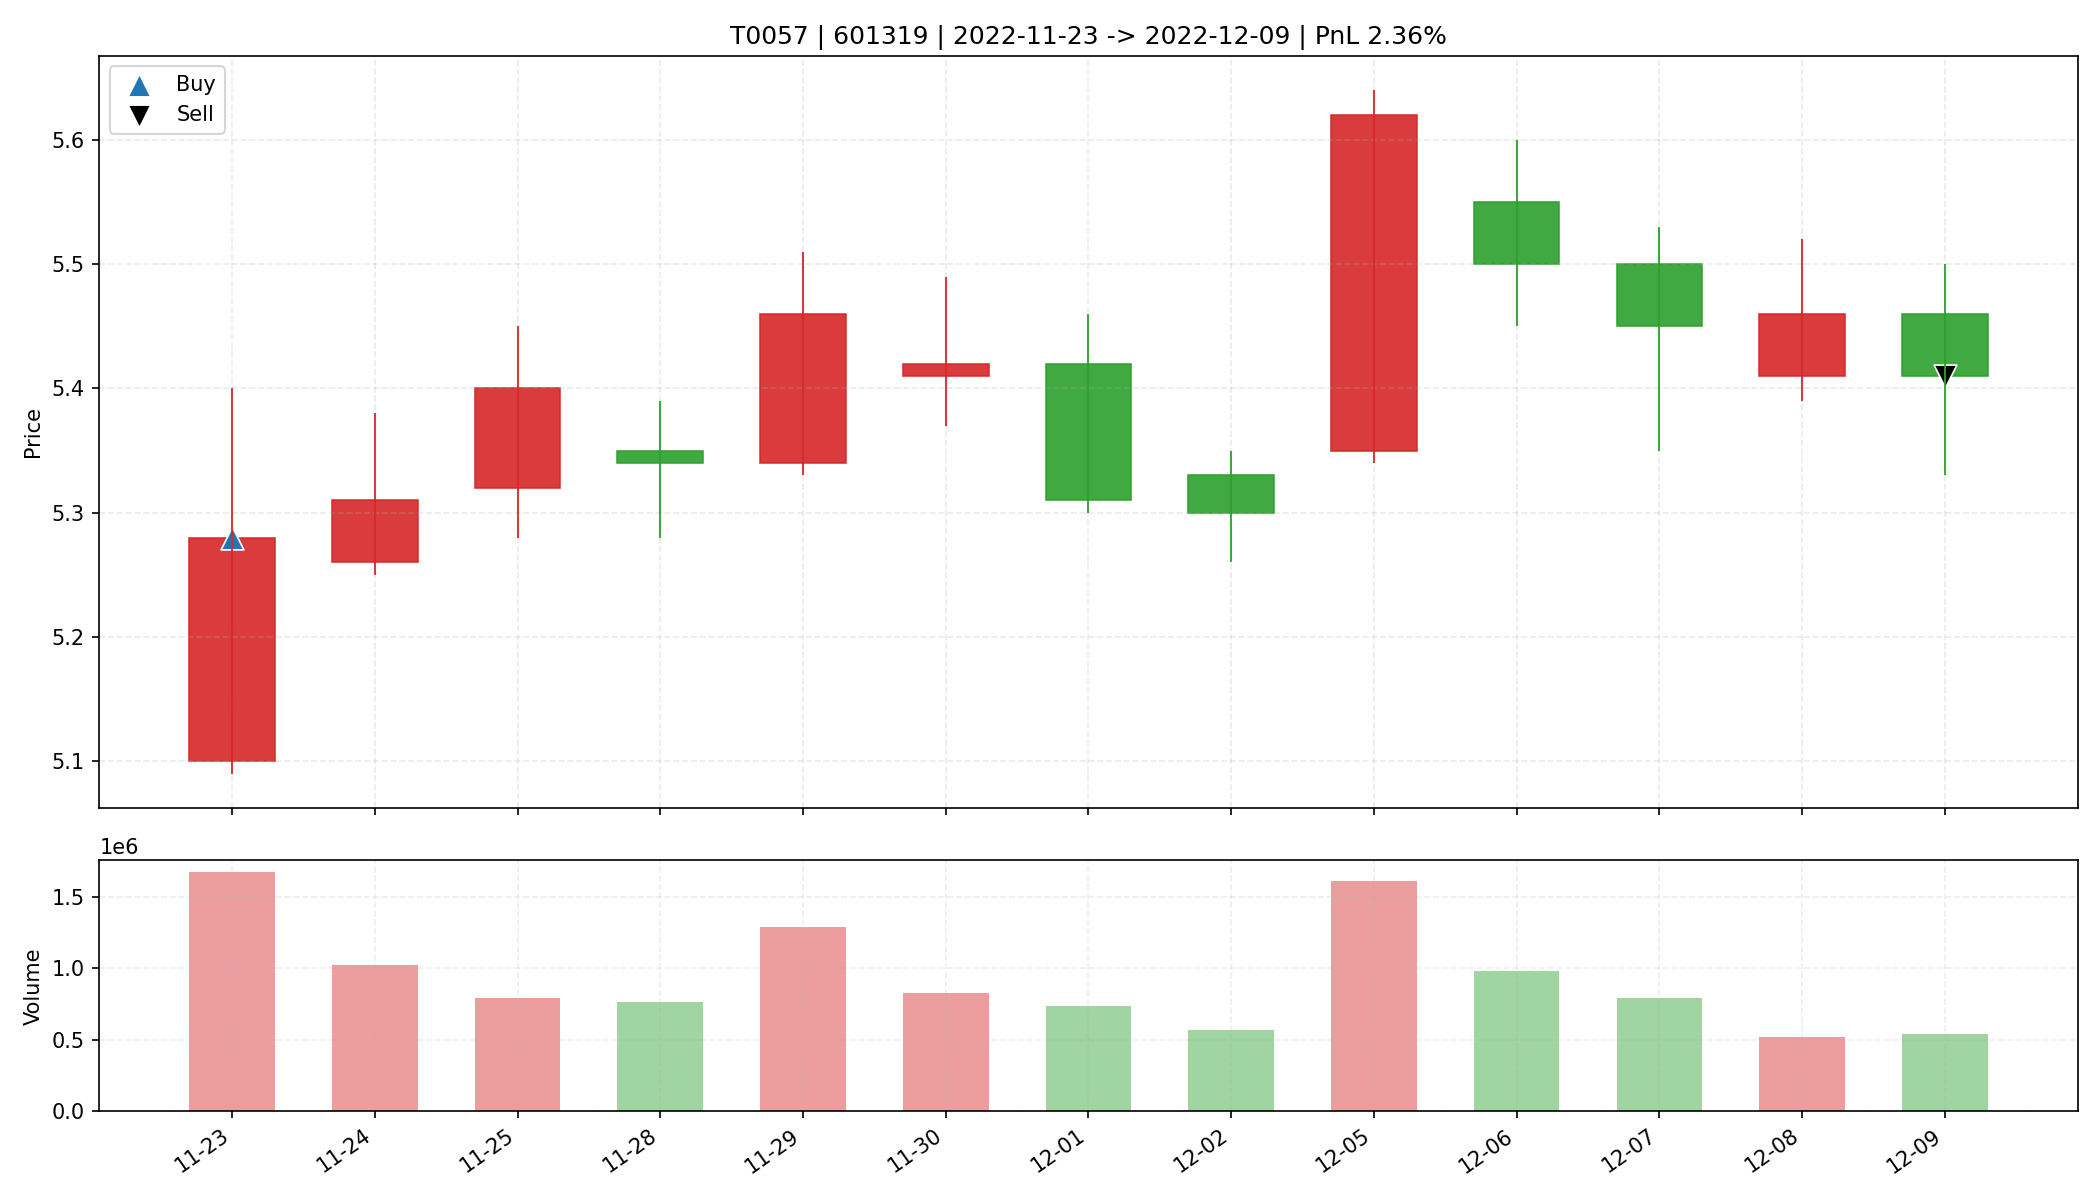

Values plotted in this chart, from the file beside it:
date, open, high, low, close, amount, volume, trade_id, code, buy_date, sell_date, buy_price, sell_price, matched_shares, buy_reason, sell_reason, sell_profit_pct, sell_hold_days, is_buy_day, is_sell_day, holding_day_index
2022-11-23, 5.1, 5.4, 5.09, 5.28, 881100160, 1670503, T0057, 601319, 2022-11-23, 2022-12-09, 5.28, 5.41, 6200, 前10日振幅7.7%, 阳线涨幅3.5%, 突破均线, 放量2.4倍(温和+爆发…, 跌破MA10, 2.36, 12.0, True, False, 0
2022-11-24, 5.26, 5.38, 5.25, 5.31, 546018496, 1025615, T0057, 601319, 2022-11-23, 2022-12-09, 5.28, 5.41, 6200, 前10日振幅7.7%, 阳线涨幅3.5%, 突破均线, 放量2.4倍(温和+爆发…, 跌破MA10, 2.36, 12.0, False, False, 1
2022-11-25, 5.32, 5.45, 5.28, 5.4, 427826112, 794114, T0057, 601319, 2022-11-23, 2022-12-09, 5.28, 5.41, 6200, 前10日振幅7.7%, 阳线涨幅3.5%, 突破均线, 放量2.4倍(温和+爆发…, 跌破MA10, 2.36, 12.0, False, False, 2
2022-11-28, 5.35, 5.39, 5.28, 5.34, 409003968, 766676, T0057, 601319, 2022-11-23, 2022-12-09, 5.28, 5.41, 6200, 前10日振幅7.7%, 阳线涨幅3.5%, 突破均线, 放量2.4倍(温和+爆发…, 跌破MA10, 2.36, 12.0, False, False, 3
2022-11-29, 5.34, 5.51, 5.33, 5.46, 702467200, 1291476, T0057, 601319, 2022-11-23, 2022-12-09, 5.28, 5.41, 6200, 前10日振幅7.7%, 阳线涨幅3.5%, 突破均线, 放量2.4倍(温和+爆发…, 跌破MA10, 2.36, 12.0, False, False, 4
2022-11-30, 5.41, 5.49, 5.37, 5.42, 448530784, 827967, T0057, 601319, 2022-11-23, 2022-12-09, 5.28, 5.41, 6200, 前10日振幅7.7%, 阳线涨幅3.5%, 突破均线, 放量2.4倍(温和+爆发…, 跌破MA10, 2.36, 12.0, False, False, 5
2022-12-01, 5.42, 5.46, 5.3, 5.31, 396314592, 738057, T0057, 601319, 2022-11-23, 2022-12-09, 5.28, 5.41, 6200, 前10日振幅7.7%, 阳线涨幅3.5%, 突破均线, 放量2.4倍(温和+爆发…, 跌破MA10, 2.36, 12.0, False, False, 6
2022-12-02, 5.33, 5.35, 5.26, 5.3, 300165344, 565801, T0057, 601319, 2022-11-23, 2022-12-09, 5.28, 5.41, 6200, 前10日振幅7.7%, 阳线涨幅3.5%, 突破均线, 放量2.4倍(温和+爆发…, 跌破MA10, 2.36, 12.0, False, False, 7
2022-12-05, 5.35, 5.64, 5.34, 5.62, 889114624, 1608872, T0057, 601319, 2022-11-23, 2022-12-09, 5.28, 5.41, 6200, 前10日振幅7.7%, 阳线涨幅3.5%, 突破均线, 放量2.4倍(温和+爆发…, 跌破MA10, 2.36, 12.0, False, False, 8
2022-12-06, 5.55, 5.6, 5.45, 5.5, 540425728, 980039, T0057, 601319, 2022-11-23, 2022-12-09, 5.28, 5.41, 6200, 前10日振幅7.7%, 阳线涨幅3.5%, 突破均线, 放量2.4倍(温和+爆发…, 跌破MA10, 2.36, 12.0, False, False, 9
2022-12-07, 5.5, 5.53, 5.35, 5.45, 430524992, 793368, T0057, 601319, 2022-11-23, 2022-12-09, 5.28, 5.41, 6200, 前10日振幅7.7%, 阳线涨幅3.5%, 突破均线, 放量2.4倍(温和+爆发…, 跌破MA10, 2.36, 12.0, False, False, 10
2022-12-08, 5.41, 5.52, 5.39, 5.46, 283279552, 519892, T0057, 601319, 2022-11-23, 2022-12-09, 5.28, 5.41, 6200, 前10日振幅7.7%, 阳线涨幅3.5%, 突破均线, 放量2.4倍(温和+爆发…, 跌破MA10, 2.36, 12.0, False, False, 11
2022-12-09, 5.46, 5.5, 5.33, 5.41, 289220832, 536826, T0057, 601319, 2022-11-23, 2022-12-09, 5.28, 5.41, 6200, 前10日振幅7.7%, 阳线涨幅3.5%, 突破均线, 放量2.4倍(温和+爆发…, 跌破MA10, 2.36, 12.0, False, True, 12
